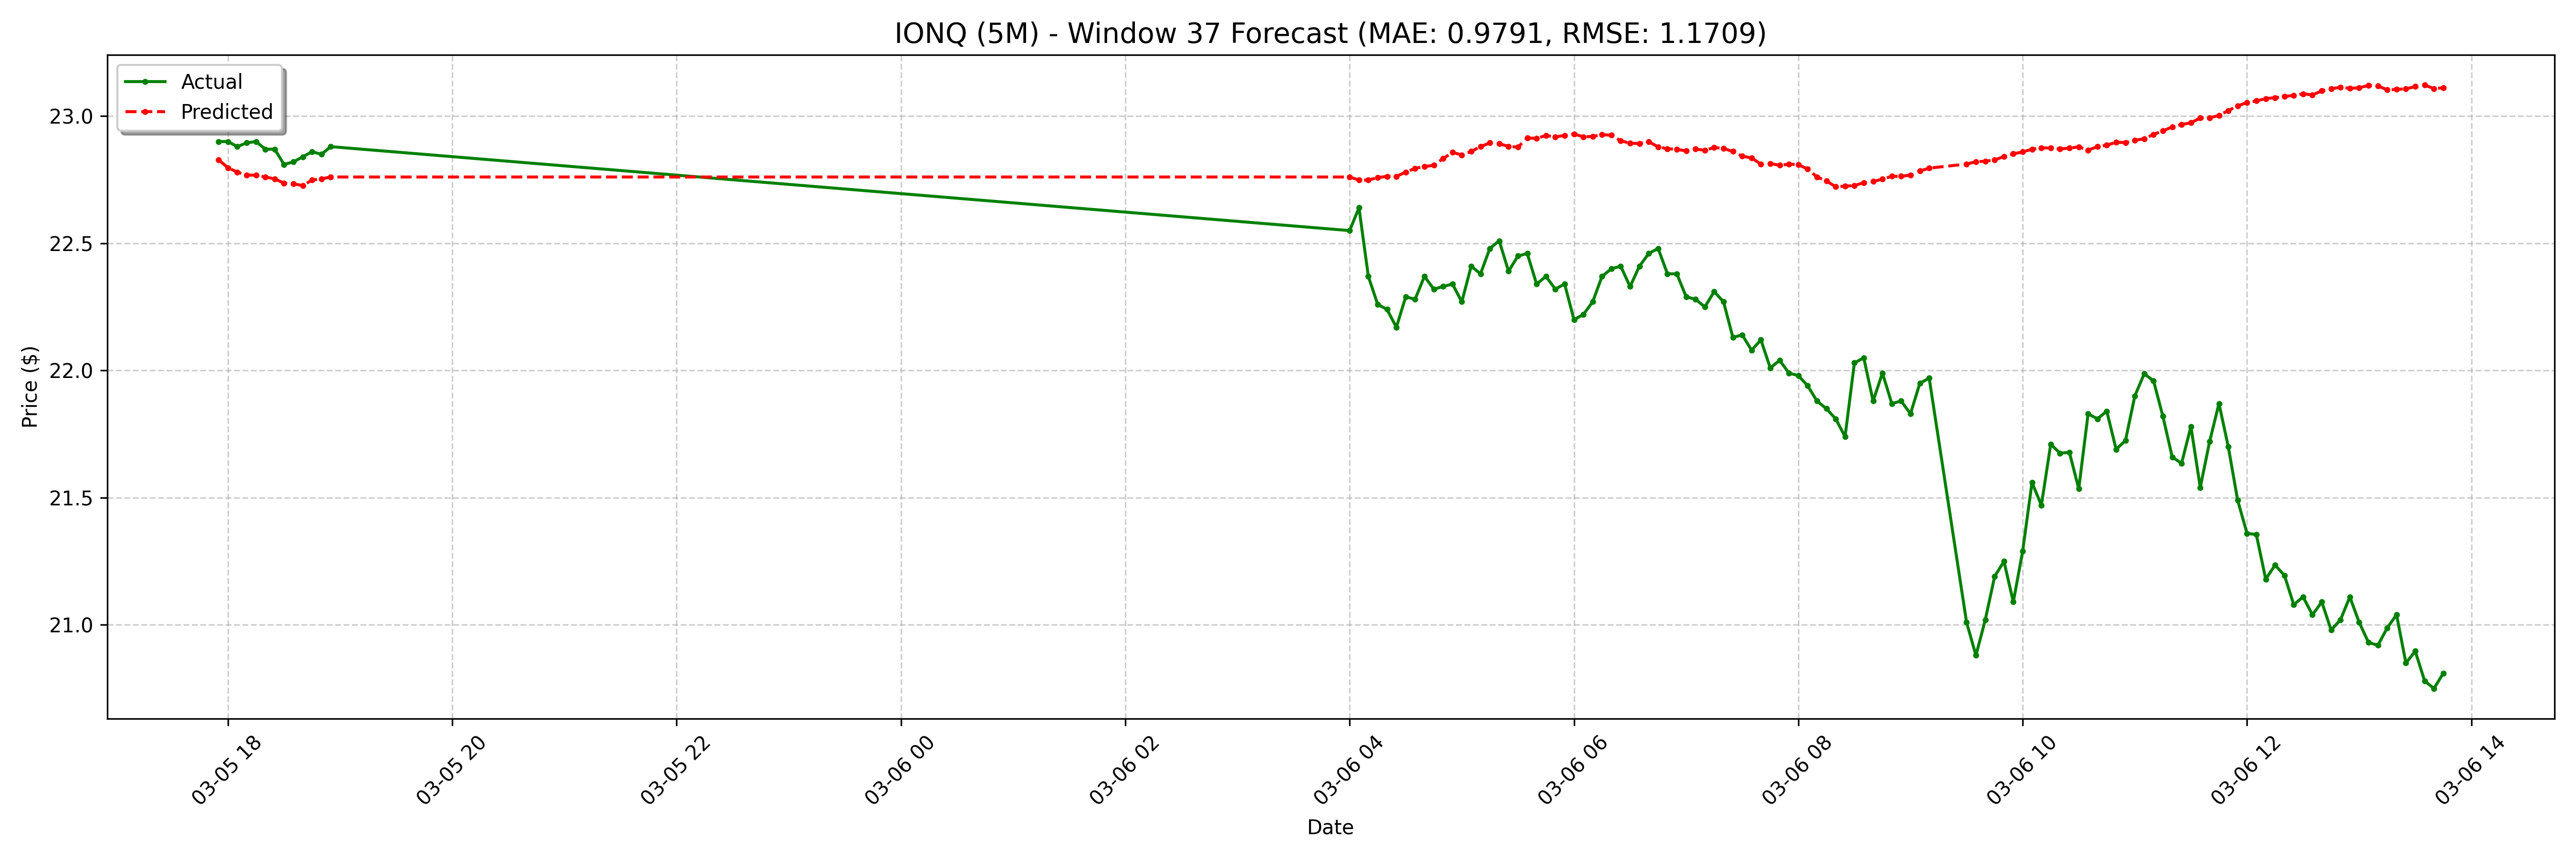

The file beside this chart, header and first rows:
date, actual, forecast
2025-03-05 17:55:00-05:00, 22.9, 22.83
2025-03-05 18:00:00-05:00, 22.9, 22.8
2025-03-05 18:05:00-05:00, 22.88, 22.78
2025-03-05 18:10:00-05:00, 22.89, 22.77
2025-03-05 18:15:00-05:00, 22.9, 22.77
2025-03-05 18:20:00-05:00, 22.87, 22.76
2025-03-05 18:25:00-05:00, 22.87, 22.75
2025-03-05 18:30:00-05:00, 22.81, 22.74
2025-03-05 18:35:00-05:00, 22.82, 22.73
2025-03-05 18:40:00-05:00, 22.84, 22.73
2025-03-05 18:45:00-05:00, 22.86, 22.75
2025-03-05 18:50:00-05:00, 22.85, 22.75
2025-03-05 18:55:00-05:00, 22.88, 22.76
2025-03-06 04:00:00-05:00, 22.55, 22.76
2025-03-06 04:05:00-05:00, 22.64, 22.75
2025-03-06 04:10:00-05:00, 22.37, 22.75
2025-03-06 04:15:00-05:00, 22.26, 22.76
2025-03-06 04:20:00-05:00, 22.24, 22.76
2025-03-06 04:25:00-05:00, 22.17, 22.76
2025-03-06 04:30:00-05:00, 22.29, 22.78
2025-03-06 04:35:00-05:00, 22.28, 22.79
2025-03-06 04:40:00-05:00, 22.37, 22.8
2025-03-06 04:45:00-05:00, 22.32, 22.81
2025-03-06 04:50:00-05:00, 22.33, 22.83
2025-03-06 04:55:00-05:00, 22.34, 22.86
2025-03-06 05:00:00-05:00, 22.27, 22.85
2025-03-06 05:05:00-05:00, 22.41, 22.86
2025-03-06 05:10:00-05:00, 22.38, 22.88
2025-03-06 05:15:00-05:00, 22.48, 22.89
2025-03-06 05:20:00-05:00, 22.51, 22.89
2025-03-06 05:25:00-05:00, 22.39, 22.88
2025-03-06 05:30:00-05:00, 22.45, 22.88
2025-03-06 05:35:00-05:00, 22.46, 22.91
2025-03-06 05:40:00-05:00, 22.34, 22.91
2025-03-06 05:45:00-05:00, 22.37, 22.92
2025-03-06 05:50:00-05:00, 22.32, 22.92
2025-03-06 05:55:00-05:00, 22.34, 22.92
2025-03-06 06:00:00-05:00, 22.2, 22.93
2025-03-06 06:05:00-05:00, 22.22, 22.92
2025-03-06 06:10:00-05:00, 22.27, 22.92
2025-03-06 06:15:00-05:00, 22.37, 22.93
2025-03-06 06:20:00-05:00, 22.4, 22.92
2025-03-06 06:25:00-05:00, 22.41, 22.9
2025-03-06 06:30:00-05:00, 22.33, 22.89
2025-03-06 06:35:00-05:00, 22.41, 22.89
2025-03-06 06:40:00-05:00, 22.46, 22.9
2025-03-06 06:45:00-05:00, 22.48, 22.88
2025-03-06 06:50:00-05:00, 22.38, 22.87
2025-03-06 06:55:00-05:00, 22.38, 22.87
2025-03-06 07:00:00-05:00, 22.29, 22.86
2025-03-06 07:05:00-05:00, 22.28, 22.87
2025-03-06 07:10:00-05:00, 22.25, 22.87
2025-03-06 07:15:00-05:00, 22.31, 22.88
2025-03-06 07:20:00-05:00, 22.27, 22.87
2025-03-06 07:25:00-05:00, 22.13, 22.86
2025-03-06 07:30:00-05:00, 22.14, 22.84
2025-03-06 07:35:00-05:00, 22.08, 22.84
2025-03-06 07:40:00-05:00, 22.12, 22.81
2025-03-06 07:45:00-05:00, 22.01, 22.81
2025-03-06 07:50:00-05:00, 22.04, 22.81
... 68 more rows
